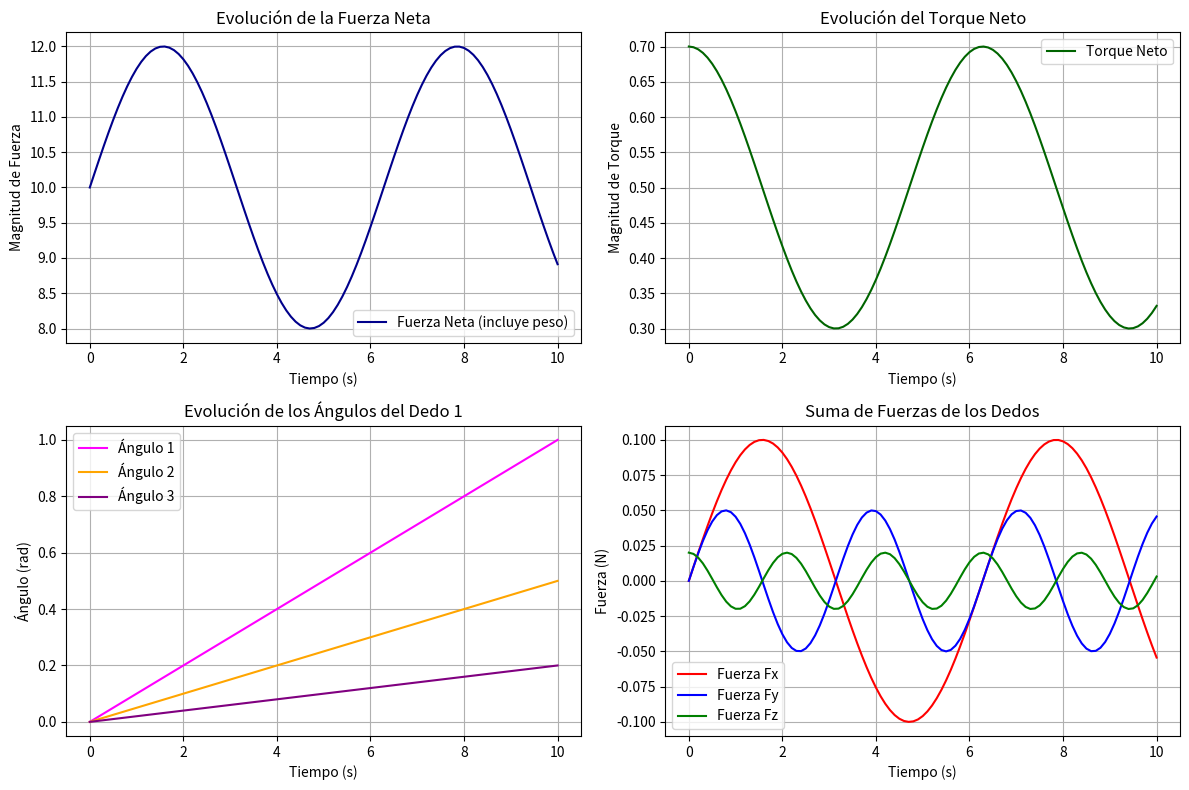

This chart was generated by the following Python code:
import matplotlib.pyplot as plt
import numpy as np

# timeHistory: Array de tiempos (eje X)
# netForceHistory: Magnitud de la fuerza neta en cada instante
# netTorqueHistory: Magnitud del torque neto en cada instante
# fingerAngles1History: Ángulos [ang1, ang2, ang3] para el dedo 1
# fingerForceSumHistory: Fuerzas resultantes [Fx, Fy, Fz] de los dedos
timeHistory = np.linspace(0, 10, 101)
netForceHistory = 10 + 2*np.sin(timeHistory)
netTorqueHistory = 0.5 + 0.2*np.cos(timeHistory)
fingerAngles1History = [[0.1*t, 0.05*t, 0.02*t] for t in timeHistory]
fingerForceSumHistory = [[0.1*np.sin(t), 0.05*np.sin(2*t), 0.02*np.cos(3*t)] for t in timeHistory]

# Configuración de la figura y organización de subplots
plt.figure(figsize=(12, 8))

# Gráfica: Evolución de la fuerza neta (incluye peso)
plt.subplot(2, 2, 1)
plt.plot(timeHistory, netForceHistory, label='Fuerza Neta (incluye peso)', color='darkblue')
plt.xlabel('Tiempo (s)')
plt.ylabel('Magnitud de Fuerza')
plt.title('Evolución de la Fuerza Neta')
plt.legend()
plt.grid(True)

# Gráfica: Evolución del torque neto
plt.subplot(2, 2, 2)
plt.plot(timeHistory, netTorqueHistory, label='Torque Neto', color='darkgreen')
plt.xlabel('Tiempo (s)')
plt.ylabel('Magnitud de Torque')
plt.title('Evolución del Torque Neto')
plt.legend()
plt.grid(True)

# Gráfica: Evolución de los ángulos del dedo 1
plt.subplot(2, 2, 3)
plt.plot(timeHistory, [a[0] for a in fingerAngles1History], label='Ángulo 1', color='magenta')
plt.plot(timeHistory, [a[1] for a in fingerAngles1History], label='Ángulo 2', color='orange')
plt.plot(timeHistory, [a[2] for a in fingerAngles1History], label='Ángulo 3', color='purple')
plt.xlabel('Tiempo (s)')
plt.ylabel('Ángulo (rad)')
plt.title('Evolución de los Ángulos del Dedo 1')
plt.legend()
plt.grid(True)

# Gráfica: Suma de fuerzas de los dedos (debe aproximarse a cero)
plt.subplot(2, 2, 4)
fingerForceSumHistory = np.array(fingerForceSumHistory)
plt.plot(timeHistory, fingerForceSumHistory[:, 0], label='Fuerza Fx', color='red')
plt.plot(timeHistory, fingerForceSumHistory[:, 1], label='Fuerza Fy', color='blue')
plt.plot(timeHistory, fingerForceSumHistory[:, 2], label='Fuerza Fz', color='green')
plt.xlabel('Tiempo (s)')
plt.ylabel('Fuerza (N)')
plt.title('Suma de Fuerzas de los Dedos')
plt.legend()
plt.grid(True)

plt.tight_layout()
plt.show()
